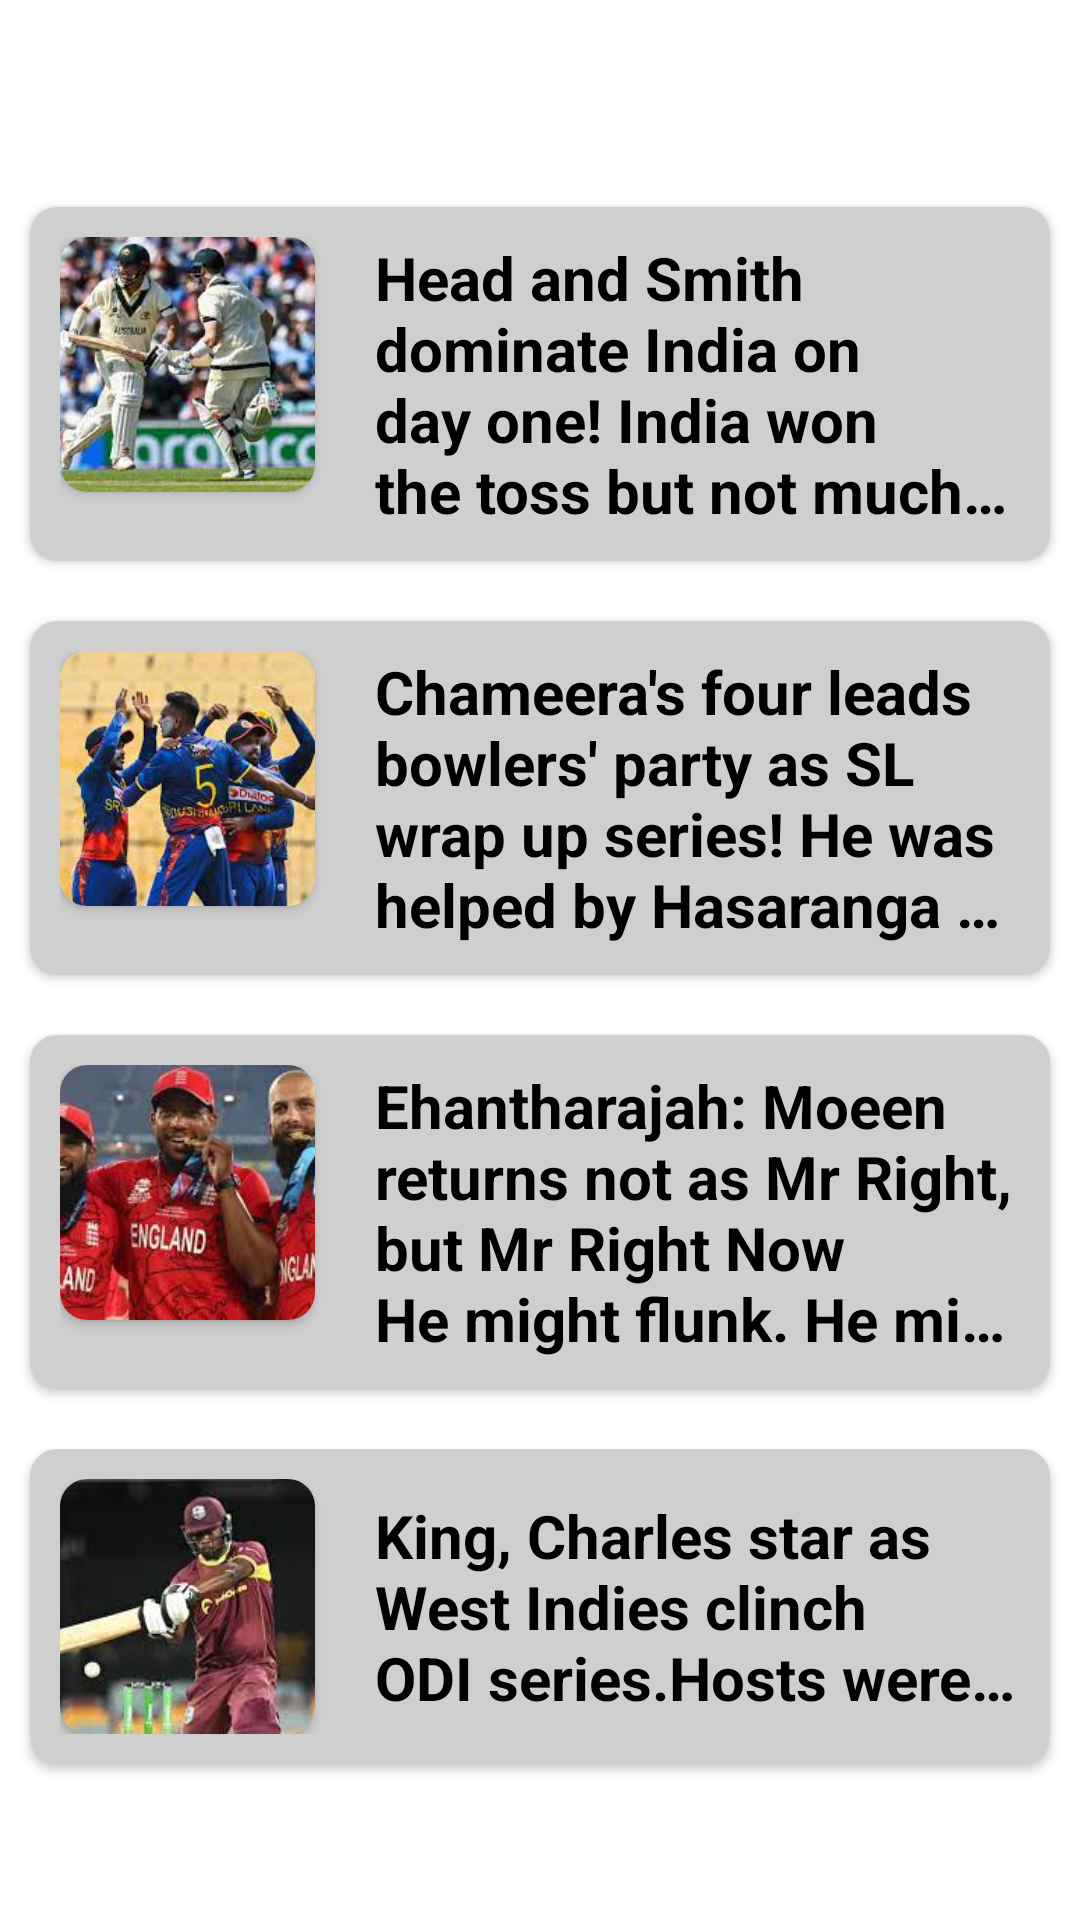

The Android layout XML behind this screen, and the referenced resources:
<!-- AndroidManifest.xml: application theme Theme.Sportify -->
<!-- res/layout/activity_view_btn_cricket.xml -->
<?xml version="1.0" encoding="utf-8"?>
<LinearLayout xmlns:android="http://schemas.android.com/apk/res/android"
xmlns:app="http://schemas.android.com/apk/res-auto"
xmlns:tools="http://schemas.android.com/tools"
android:layout_width="match_parent"
android:layout_height="match_parent"
tools:context=".View_btn_cricket"
android:orientation="vertical">

<RelativeLayout
    android:layout_width="match_parent"
    android:layout_height="wrap_content"
    >

    <ImageButton
        android:id="@+id/img_1"
        android:layout_width="40dp"
        android:layout_height="50dp"
        android:src="@drawable/ic_back"
        android:background="@drawable/back_button"
        android:onClick="img"/>

    <ImageView
        android:id="@+id/sportifyIcon"
        android:layout_width="254dp"
        android:layout_height="39dp"
        android:layout_marginLeft="75dp"
        android:layout_marginTop="20dp"
        android:src="@drawable/slogo" />

</RelativeLayout>

<androidx.cardview.widget.CardView
    android:layout_width="match_parent"
    android:layout_height="wrap_content"
    app:cardCornerRadius="9dp"
    android:elevation="10dp"
    android:layout_margin="10dp">

    <LinearLayout
        android:layout_width="match_parent"
        android:layout_height="match_parent"
        android:background="#CFCFCF"
        android:padding="10dp"
        android:orientation="horizontal">

        <androidx.cardview.widget.CardView
            android:layout_width="85dp"
            android:layout_height="85dp"
            android:elevation="5dp"
            app:cardCornerRadius="9dp">

            <ImageView
                android:id="@+id/title_image1"
                android:scaleType="centerCrop"
                android:layout_width="match_parent"
                android:layout_height="match_parent"
                android:src="@drawable/c1"/>


        </androidx.cardview.widget.CardView>

        <TextView
            android:id="@+id/tvHeading1"
            android:layout_width="wrap_content"
            android:layout_height="wrap_content"
            android:layout_gravity="center"
            android:layout_marginLeft="20dp"
            android:ellipsize="end"
            android:fontFamily="sans-serif"
            android:maxLines="4"
            android:text="@string/head_1"
            android:textColor="@color/black"
            android:textSize="20dp"
            android:textStyle="bold" />

    </LinearLayout>

</androidx.cardview.widget.CardView>
<androidx.cardview.widget.CardView xmlns:android="http://schemas.android.com/apk/res/android"
    android:layout_width="match_parent"
    android:layout_height="wrap_content"
    app:cardCornerRadius="9dp"
    android:elevation="10dp"
    android:layout_margin="10dp"
    xmlns:app="http://schemas.android.com/apk/res-auto">

    <LinearLayout
        android:layout_width="match_parent"
        android:layout_height="match_parent"
        android:background="#CFCFCF"
        android:padding="10dp"
        android:orientation="horizontal">

        <androidx.cardview.widget.CardView
            android:layout_width="85dp"
            android:layout_height="85dp"
            android:elevation="5dp"
            app:cardCornerRadius="9dp">

            <ImageView
                android:id="@+id/title_image2"
                android:scaleType="centerCrop"
                android:layout_width="match_parent"
                android:layout_height="match_parent"
                android:src="@drawable/c2"/>


        </androidx.cardview.widget.CardView>

        <TextView
            android:id="@+id/tvHeading2"
            android:layout_width="wrap_content"
            android:layout_height="wrap_content"
            android:maxLines="4"
            android:text="@string/head_2"
            android:textStyle="bold"
            android:textSize="20dp"
            android:layout_gravity="center"
            android:layout_marginLeft="20dp"
            android:ellipsize="end"
            android:fontFamily="sans-serif"
            android:textColor="@color/black"/>

    </LinearLayout>

</androidx.cardview.widget.CardView>
<androidx.cardview.widget.CardView xmlns:android="http://schemas.android.com/apk/res/android"
    android:layout_width="match_parent"
    android:layout_height="wrap_content"
    app:cardCornerRadius="9dp"
    android:elevation="10dp"
    android:layout_margin="10dp"
    xmlns:app="http://schemas.android.com/apk/res-auto">

    <LinearLayout
        android:layout_width="match_parent"
        android:layout_height="match_parent"
        android:background="#CFCFCF"
        android:padding="10dp"
        android:orientation="horizontal">

        <androidx.cardview.widget.CardView
            android:layout_width="85dp"
            android:layout_height="85dp"
            android:elevation="5dp"
            app:cardCornerRadius="9dp">

            <ImageView
                android:id="@+id/title_image3"
                android:scaleType="centerCrop"
                android:layout_width="match_parent"
                android:layout_height="match_parent"
                android:src="@drawable/c3"/>


        </androidx.cardview.widget.CardView>

        <TextView
            android:id="@+id/tvHeading3"
            android:layout_width="wrap_content"
            android:layout_height="wrap_content"
            android:maxLines="4"
            android:text="@string/head_3"
            android:textStyle="bold"
            android:textSize="20dp"
            android:layout_gravity="center"
            android:layout_marginLeft="20dp"
            android:ellipsize="end"
            android:fontFamily="sans-serif"
            android:textColor="@color/black"/>

    </LinearLayout>

</androidx.cardview.widget.CardView>
<androidx.cardview.widget.CardView xmlns:android="http://schemas.android.com/apk/res/android"
    android:layout_width="match_parent"
    android:layout_height="wrap_content"
    app:cardCornerRadius="9dp"
    android:elevation="10dp"
    android:layout_margin="10dp"
    xmlns:app="http://schemas.android.com/apk/res-auto">

    <LinearLayout
        android:layout_width="match_parent"
        android:layout_height="match_parent"
        android:background="#CFCFCF"
        android:padding="10dp"
        android:orientation="horizontal">

        <androidx.cardview.widget.CardView
            android:layout_width="85dp"
            android:layout_height="85dp"
            android:elevation="5dp"
            app:cardCornerRadius="9dp">

            <ImageView
                android:id="@+id/title_image4"
                android:scaleType="centerCrop"
                android:layout_width="match_parent"
                android:layout_height="match_parent"
                android:src="@drawable/c4"/>


        </androidx.cardview.widget.CardView>

        <TextView
            android:id="@+id/tvHeading4"
            android:layout_width="wrap_content"
            android:layout_height="wrap_content"
            android:maxLines="3"
            android:text="@string/head_4"
            android:textStyle="bold"
            android:textSize="20dp"
            android:layout_gravity="center"
            android:layout_marginLeft="20dp"
            android:ellipsize="end"
            android:fontFamily="sans-serif"
            android:textColor="@color/black"/>

    </LinearLayout>
</androidx.cardview.widget.CardView>


</LinearLayout>
<!-- resources referenced by this layout -->
<resources>
  <color name="black">#FF000000</color>
  <!-- drawable back_button (drawable) -->
  <?xml version="1.0" encoding="utf-8"?>
  <shape xmlns:android="http://schemas.android.com/apk/res/android">
  
      <solid android:color="@color/white" />
      <corners android:topRightRadius="90dp" android:bottomRightRadius="90dp"/>
  
  
  </shape>
  <!-- drawable c1: jpeg bitmap (drawable, 11979 bytes) -->
  <!-- drawable c2: jpeg bitmap (drawable, 10659 bytes) -->
  <!-- drawable c3: jpeg bitmap (drawable, 10940 bytes) -->
  <!-- drawable c4: jpeg bitmap (drawable, 6234 bytes) -->
  <string name="head_1">Head and Smith dominate India on day one! India won the toss but not much else during three challenging sessions at The Oval</string>
  <string name="head_2">Chameera\'s four leads bowlers\' party as SL wrap up series! He was helped by Hasaranga and Kumara, before a blazing Nissanka crushed Afghanistan</string>
  <string name="head_3">Ehantharajah: Moeen returns not as Mr Right, but Mr Right Now He might flunk. He might thrive. It could be galling. It could be glorious.</string>
  <string name="head_4">King, Charles star as West Indies clinch ODI series.Hosts were reduced to 95 for 5, after Smith\'s cameo helped visitors past 300</string>
  <style name="Theme.Sportify" parent="Theme.MaterialComponents.DayNight.NoActionBar">
          
          <item name="colorPrimary">@color/black</item>
          <item name="colorPrimaryVariant">@color/dark_teal</item>
          <item name="colorOnPrimary">@color/white</item>
          
          <item name="colorSecondary">@color/teal_200</item>
          <item name="colorSecondaryVariant">@color/teal_700</item>
          <item name="colorOnSecondary">@color/black</item>
          
          <item name="android:statusBarColor">?attr/colorPrimaryVariant</item>
          
      </style>
  <color name="white">#FFFFFFFF</color>
  <color name="dark_teal">#045961</color>
  <color name="teal_200">#FF03DAC5</color>
  <color name="teal_700">#00887C</color>
</resources>
